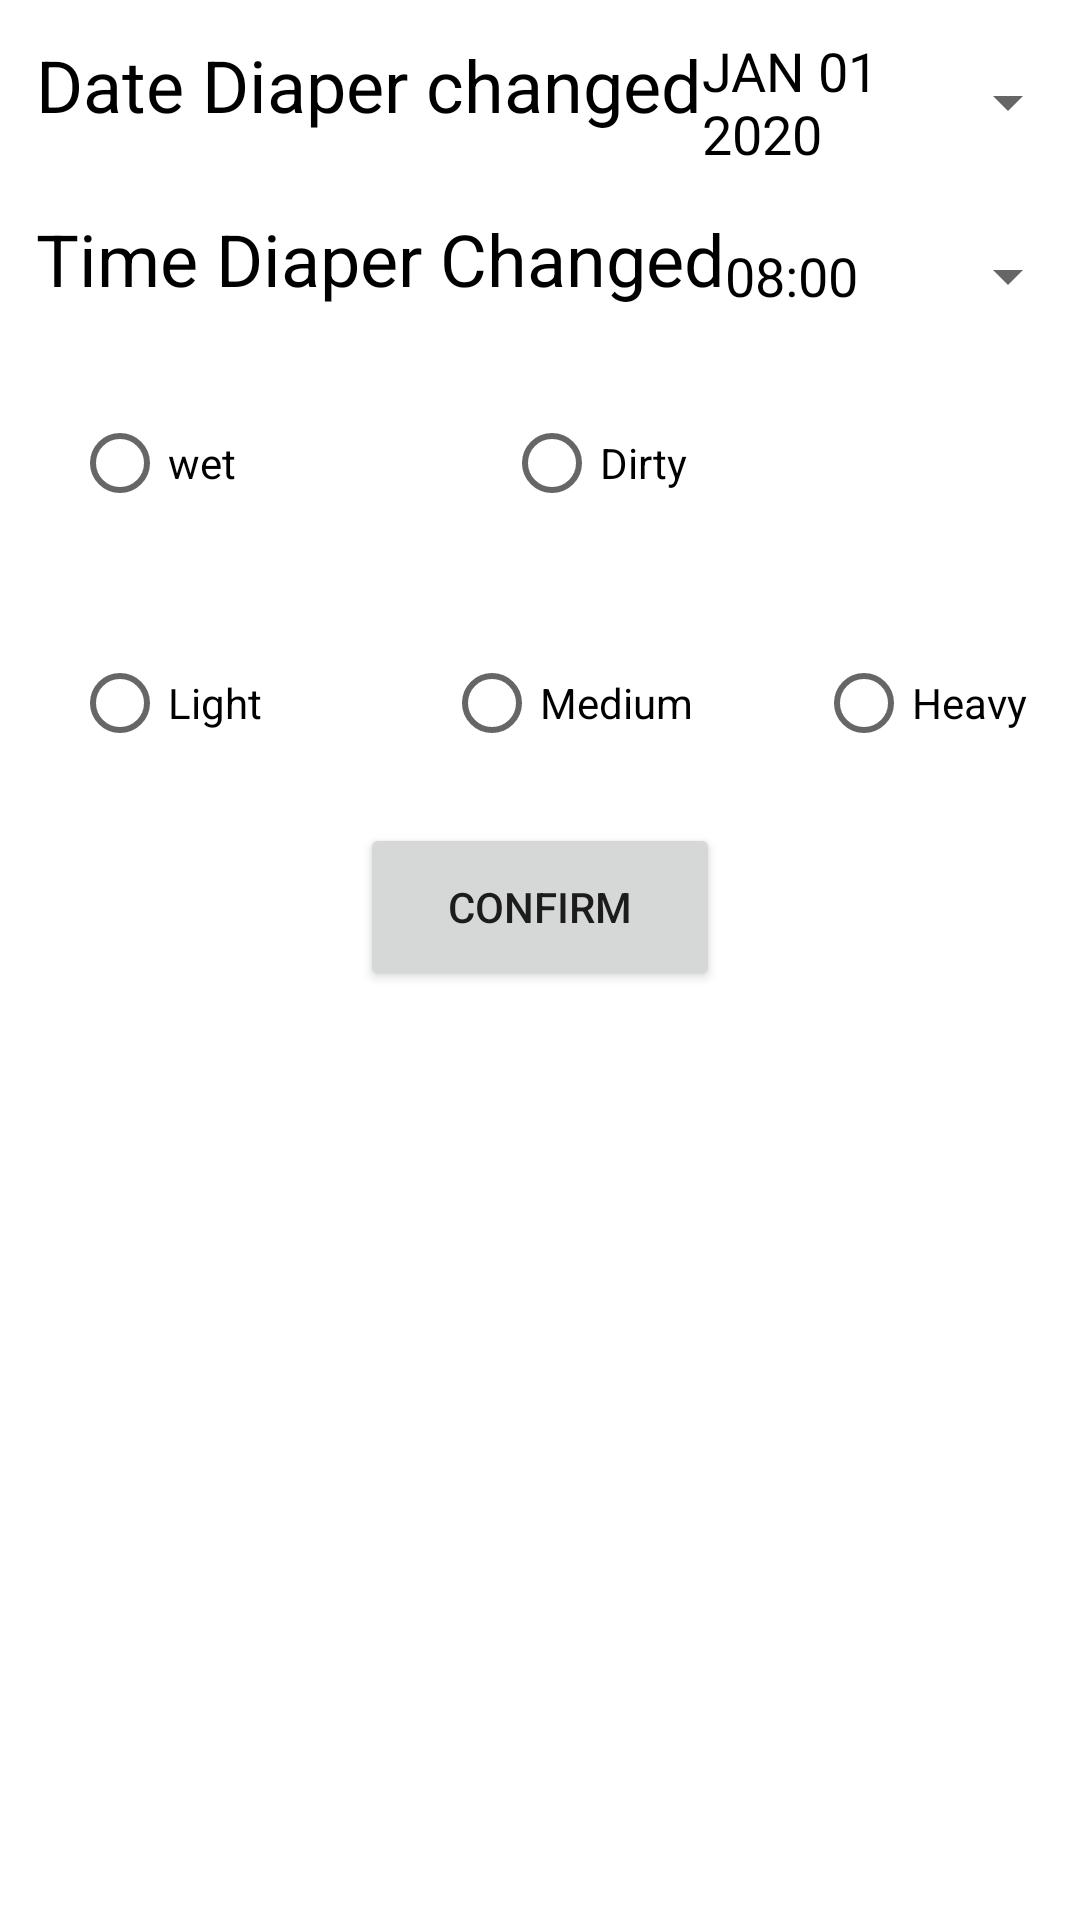

Produce the Android XML layout that renders to this screen, including the resource entries it uses.
<!-- AndroidManifest.xml: application theme Theme.HealthBaby12 -->
<!-- res/layout/fragment_diaper.xml -->
<?xml version="1.0" encoding="utf-8"?>
<RelativeLayout xmlns:android="http://schemas.android.com/apk/res/android"
    xmlns:tools="http://schemas.android.com/tools"
    android:layout_width="match_parent"
    android:layout_height="match_parent"
    tools:context=".ActivityEntry">

    <TextView
        android:id="@+id/date"
        android:layout_width="wrap_content"
        android:layout_height="wrap_content"
        android:text="@string/date_diaper_changed"
        android:textSize="24sp"
        android:textColor="@color/black"
        android:layout_marginTop="12dp"
        android:layout_marginStart="12dp"
        />

    <Button
        android:id="@+id/datePickerButton"
        android:layout_width="250dp"
        android:layout_height="wrap_content"
        android:layout_centerHorizontal="true"
        android:text="@string/jan_01_2020"
        android:textSize="18sp"
        android:textColor="@color/black"
        style="?android:spinnerStyle"
        android:layout_marginTop="10dp"
        android:layout_toEndOf="@id/date"/>

    <TextView
        android:id="@+id/time"
        android:layout_width="wrap_content"
        android:layout_height="wrap_content"
        android:text= "@string/time_diaper_changed"
        android:textSize="24sp"
        android:textColor="@color/black"
        android:layout_marginTop="12dp"
        android:layout_below="@id/datePickerButton"
        android:layout_marginStart="12dp"
        />

    <Button
        android:id="@+id/timePickerButton"
        android:layout_width="250dp"
        android:layout_height="wrap_content"
        android:layout_centerHorizontal="true"
        android:text="@string/_08_00"
        android:textSize="18sp"
        android:textColor="@color/black"
        style="?android:spinnerStyle"
        android:layout_marginTop="10dp"
        android:layout_below="@id/datePickerButton"
        android:layout_toEndOf="@id/time"/>

    <RadioGroup
        android:id="@+id/radio_group_diaper"
        android:layout_width="match_parent"
        android:layout_height="wrap_content"
        android:orientation="horizontal"
        android:layout_below="@id/time"
        android:layout_marginTop="12dp"
        android:layout_marginStart="12dp"
        android:layout_marginEnd="12dp">
        <RadioButton
            android:id="@+id/radio_wet"
            android:layout_width="120dp"
            android:layout_height="56dp"
            android:layout_marginTop="12dp"
            android:layout_marginStart="12dp"
            android:layout_marginEnd="12dp"
            android:text="@string/wet"/>
        <RadioButton
            android:id="@+id/radio_dirt"
            android:layout_width="120dp"
            android:layout_height="56dp"
            android:layout_marginTop="12dp"
            android:layout_marginStart="12dp"
            android:layout_marginEnd="12dp"
            android:text="@string/dirty"/>
    </RadioGroup>

    <RadioGroup
        android:id="@+id/radio_group_full"
        android:layout_width="match_parent"
        android:layout_height="wrap_content"
        android:orientation="horizontal"
        android:layout_below="@id/radio_group_diaper"
        android:layout_marginTop="12dp"
        android:layout_marginStart="12dp"
        android:layout_marginEnd="12dp">
        <RadioButton
            android:id="@+id/radio_light"
            android:layout_width="100dp"
            android:layout_height="56dp"
            android:layout_marginTop="12dp"
            android:layout_marginStart="12dp"
            android:layout_marginEnd="12dp"
            android:text="@string/light"/>
        <RadioButton
            android:id="@+id/radio_medium"
            android:layout_width="100dp"
            android:layout_height="56dp"
            android:layout_marginTop="12dp"
            android:layout_marginStart="12dp"
            android:layout_marginEnd="12dp"
            android:text="@string/medium"/>
        <RadioButton
            android:id="@+id/radio_heavy"
            android:layout_width="100dp"
            android:layout_height="56dp"
            android:layout_marginTop="12dp"
            android:layout_marginStart="12dp"
            android:layout_marginEnd="12dp"
            android:text="@string/heavy"/>
    </RadioGroup>

    <Button
        android:id="@+id/confirmButton"
        android:layout_width="120dp"
        android:layout_height="56dp"
        android:layout_below="@id/radio_group_full"
        android:text="@string/confirm"
        android:textSize="14sp"
        android:layout_marginTop="12dp"
        android:layout_marginStart="12dp"
        android:layout_marginEnd="12dp"
        android:layout_centerHorizontal="true"
        />



</RelativeLayout>
<!-- resources referenced by this layout -->
<resources>
  <string name="_08_00">08:00</string>
  <string name="confirm">Confirm</string>
  <string name="date_diaper_changed">Date Diaper changed</string>
  <string name="dirty">Dirty</string>
  <string name="heavy">Heavy</string>
  <string name="jan_01_2020">JAN 01 2020</string>
  <string name="light">Light</string>
  <string name="medium">Medium</string>
  <string name="time_diaper_changed">Time Diaper Changed</string>
  <string name="wet">wet</string>
  <style name="Theme.HealthBaby12" parent="Theme.MaterialComponents.DayNight.NoActionBar">
          
          <item name="colorPrimary">@color/purple_500</item>
          <item name="colorPrimaryVariant">@color/purple_700</item>
          <item name="colorOnPrimary">@color/white</item>
          
          <item name="colorSecondary">@color/teal_200</item>
          <item name="colorSecondaryVariant">@color/teal_700</item>
          <item name="colorOnSecondary">@color/black</item>
          
          <item name="android:statusBarColor" tools:targetApi="l">?attr/colorPrimaryVariant</item>
          
      </style>
  <!-- not gathered from this repository: default colours our renderer supplied (Android Studio template values) -->
  <color name="purple_500">#FF6200EE</color>
  <color name="purple_700">#FF3700B3</color>
  <color name="teal_200">#FF03DAC5</color>
  <color name="teal_700">#FF018786</color>
  <color name="black">#FF000000</color>
  <color name="white">#FFFFFFFF</color>
</resources>
